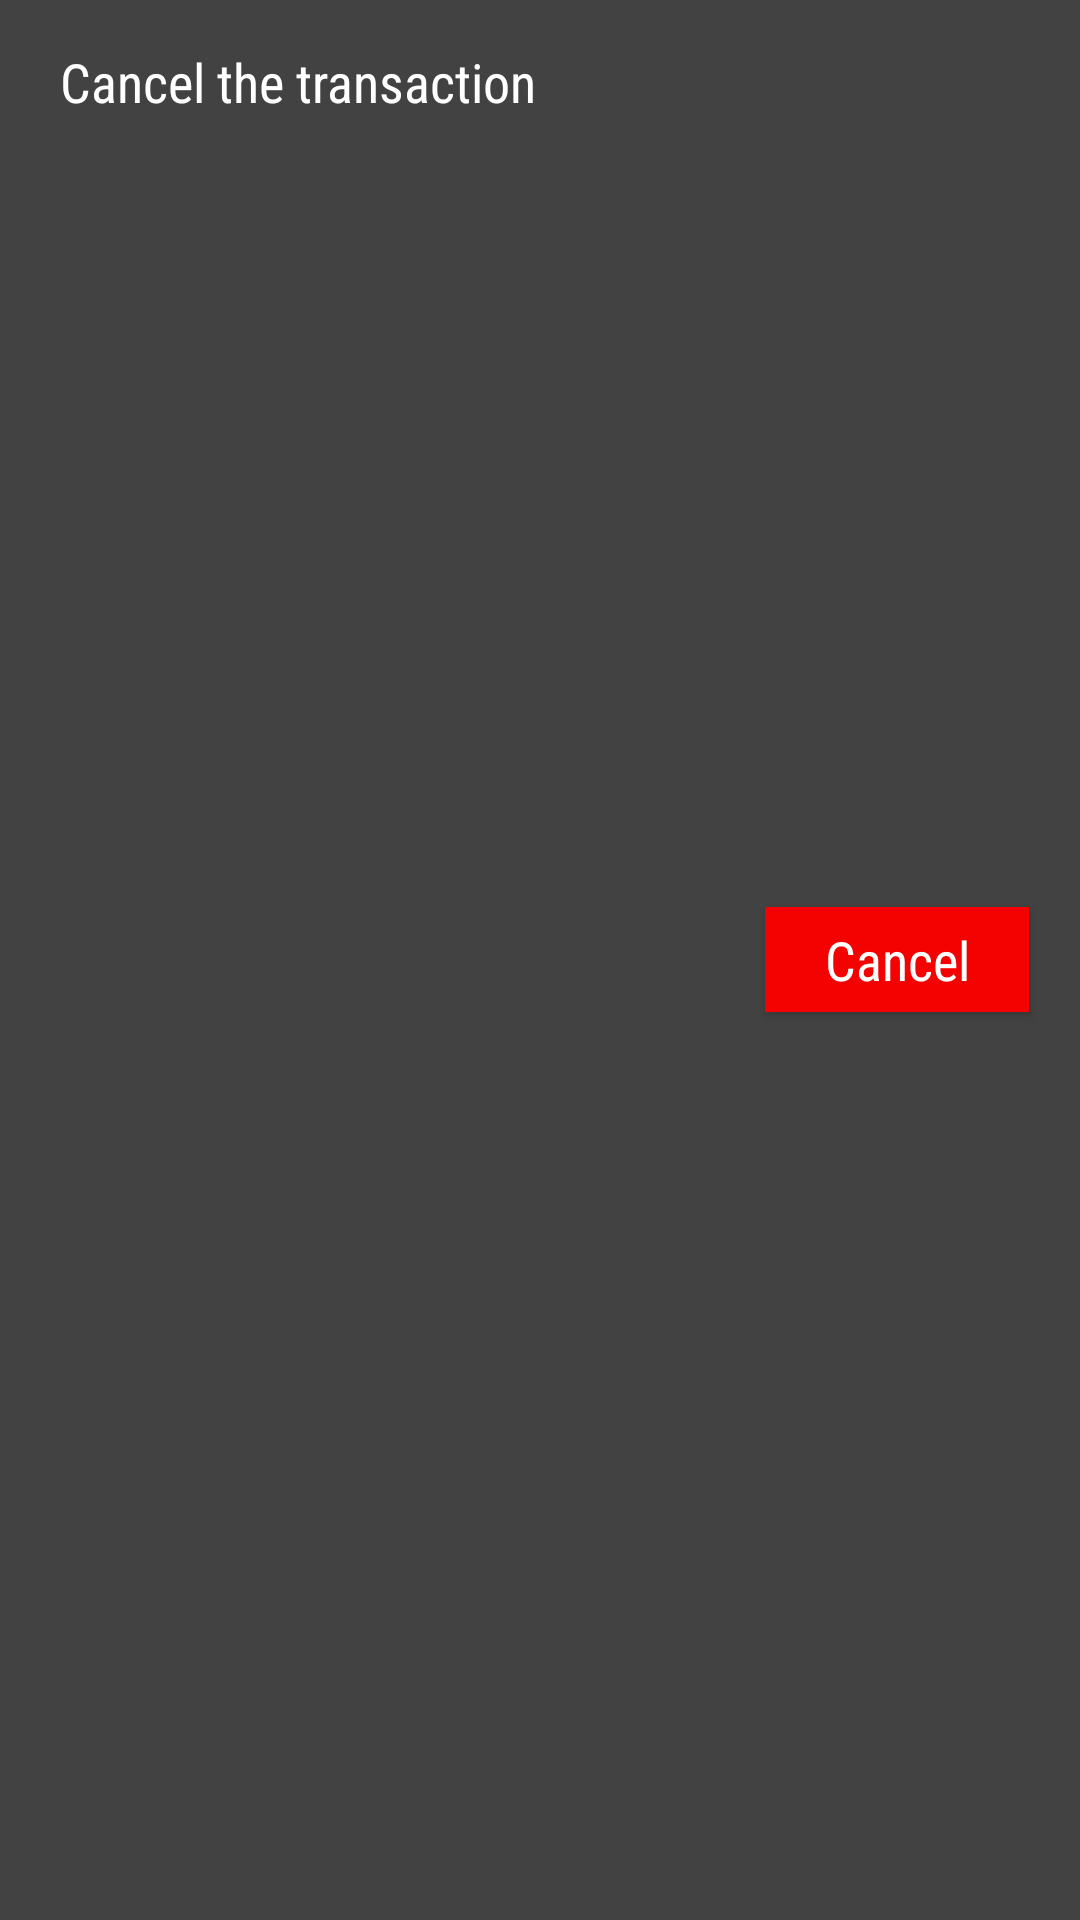

This screen was rendered from an Android layout file. Write that file and the resources it references.
<!-- AndroidManifest.xml: application theme AppTheme -->
<!-- res/layout/overlay_cancel_transaction.xml -->
<?xml version="1.0" encoding="utf-8"?>
<RelativeLayout xmlns:android="http://schemas.android.com/apk/res/android"
                android:layout_width="fill_parent"
                android:layout_height="50dp"
                android:background="@color/darkGrey"
                android:orientation="horizontal">

    <TextView
        android:id="@+id/textView"
        android:layout_width="wrap_content"
        android:layout_height="wrap_content"
        android:layout_weight="1"
        android:fontFamily="sans-serif-condensed"
        android:paddingLeft="20dp"
        android:paddingTop="15dp"
        android:text="Cancel the transaction"
        android:textColor="@color/white"
        android:textSize="18dp"
        />

    <Button
        android:id="@+id/btnCancel"
        android:layout_width="wrap_content"
        android:layout_height="35dp"
        android:layout_alignParentEnd="true"
        android:layout_alignParentRight="true"
        android:layout_centerVertical="true"
        android:layout_marginEnd="17dp"
        android:layout_marginRight="17dp"
        android:layout_weight="1"
        android:background="@color/red"
        android:fontFamily="sans-serif-condensed"
        android:onClick="onClickCancelTransaction"
        android:text="Cancel"
        android:textAllCaps="false"
        android:textColor="@color/white"
        android:textSize="18dp"/>

</RelativeLayout>
<!-- resources referenced by this layout -->
<resources>
  <color name="darkGrey">#424242</color>
  <color name="red">#f40202</color>
  <color name="white">#ffffff</color>
  <style name="AppTheme" parent="@style/Theme.AppCompat.Light">
          <item name="colorPrimary">@android:color/white</item>
          <item name="colorPrimaryDark">@android:color/white</item>
          <item name="drawerArrowStyle">@style/DrawerArrowStyle</item>
  
      </style>
  <style name="DrawerArrowStyle" parent="Widget.AppCompat.DrawerArrowToggle">
          <item name="spinBars">true</item>
          <item name="color">@android:color/white</item>
      </style>
</resources>
